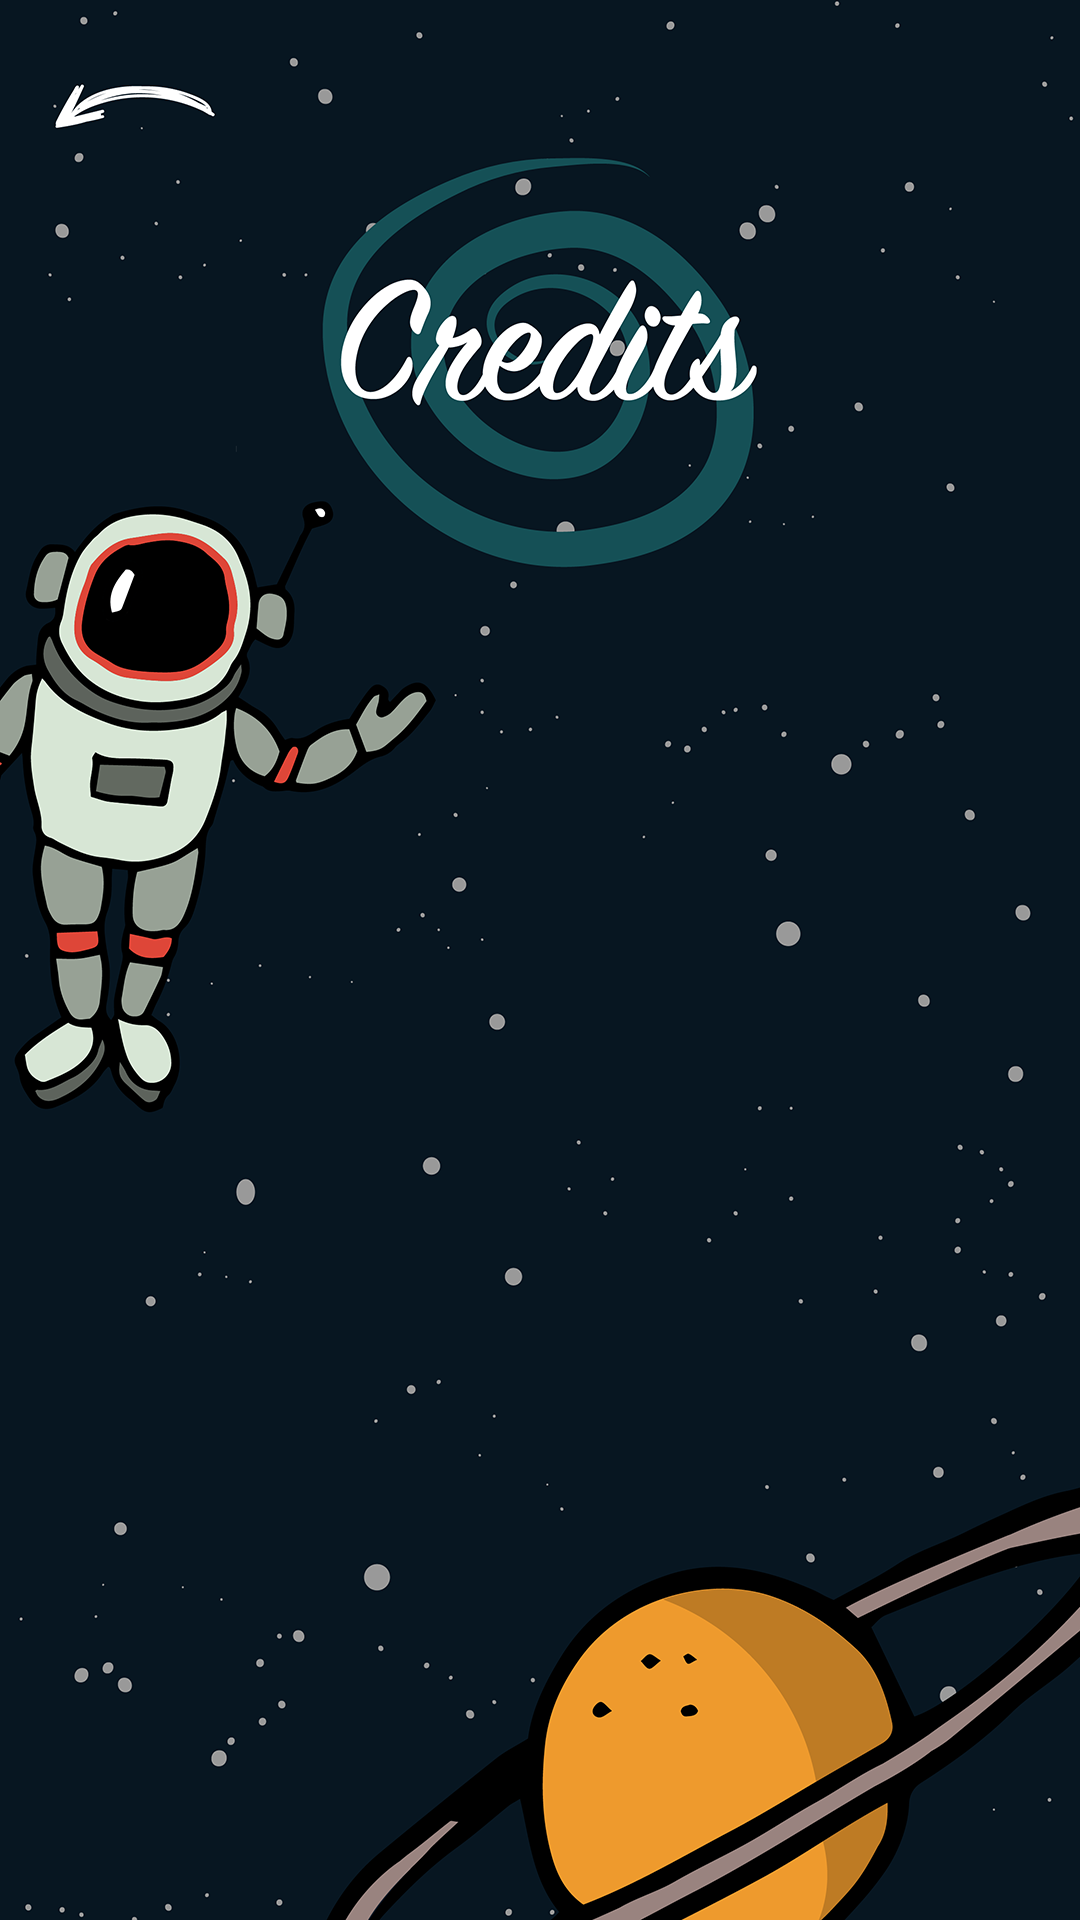

Produce the Android XML layout that renders to this screen, including the resource entries it uses.
<!-- AndroidManifest.xml: activity theme AppTheme.NoActionBar -->
<!-- res/layout/activity_credits.xml -->
<?xml version="1.0" encoding="utf-8"?>
<android.support.design.widget.CoordinatorLayout xmlns:android="http://schemas.android.com/apk/res/android"
    xmlns:app="http://schemas.android.com/apk/res-auto"
    xmlns:tools="http://schemas.android.com/tools"
    android:layout_width="match_parent"
    android:layout_height="match_parent"
    android:fitsSystemWindows="true"
    tools:context="it.polimi.group11.CreditsActivity">

    <android.support.design.widget.AppBarLayout
        android:layout_width="match_parent"
        android:layout_height="wrap_content"
        android:theme="@style/AppTheme.AppBarOverlay">

    </android.support.design.widget.AppBarLayout>

    <include layout="@layout/content_credits" />

</android.support.design.widget.CoordinatorLayout>
<!-- res/layout/content_credits.xml (included above) -->
<?xml version="1.0" encoding="utf-8"?>
<RelativeLayout xmlns:android="http://schemas.android.com/apk/res/android"
    xmlns:app="http://schemas.android.com/apk/res-auto"
    xmlns:tools="http://schemas.android.com/tools"
    android:layout_width="match_parent"
    android:layout_height="match_parent"
    app:layout_behavior="@string/appbar_scrolling_view_behavior"
    tools:context="it.polimi.group11.CreditsActivity"
    tools:showIn="@layout/activity_credits"
    android:background="@drawable/credits_background">

    <Button
        android:layout_width="wrap_content"
        android:layout_height="wrap_content"
        android:id="@+id/button_back_home"
        android:backgroundTint="#00ffffff"
        android:textColor="#ffffff"
        android:onClick="goToMainActivity"
        android:layout_alignParentStart="true"
        android:layout_marginTop="7dp"
        style="?android:attr/borderlessButtonStyle"/>

    <TextView
        android:layout_width="wrap_content"
        android:layout_height="wrap_content"
        android:id="@+id/textViewCredits"
        android:textSize="23sp"
        android:textColor="#ffffff"
        android:layout_marginTop="230dp"
        android:layout_marginLeft="120dp" />
</RelativeLayout>
<!-- resources referenced by this layout -->
<resources>
  <!-- drawable credits_background: png bitmap (drawable-xxhdpi, 275921 bytes) -->
  <style name="AppTheme.AppBarOverlay" parent="ThemeOverlay.AppCompat.Dark.ActionBar" />
  <style name="AppTheme.NoActionBar">
          <item name="windowActionBar">false</item>
          <item name="windowNoTitle">true</item>
      </style>
</resources>
